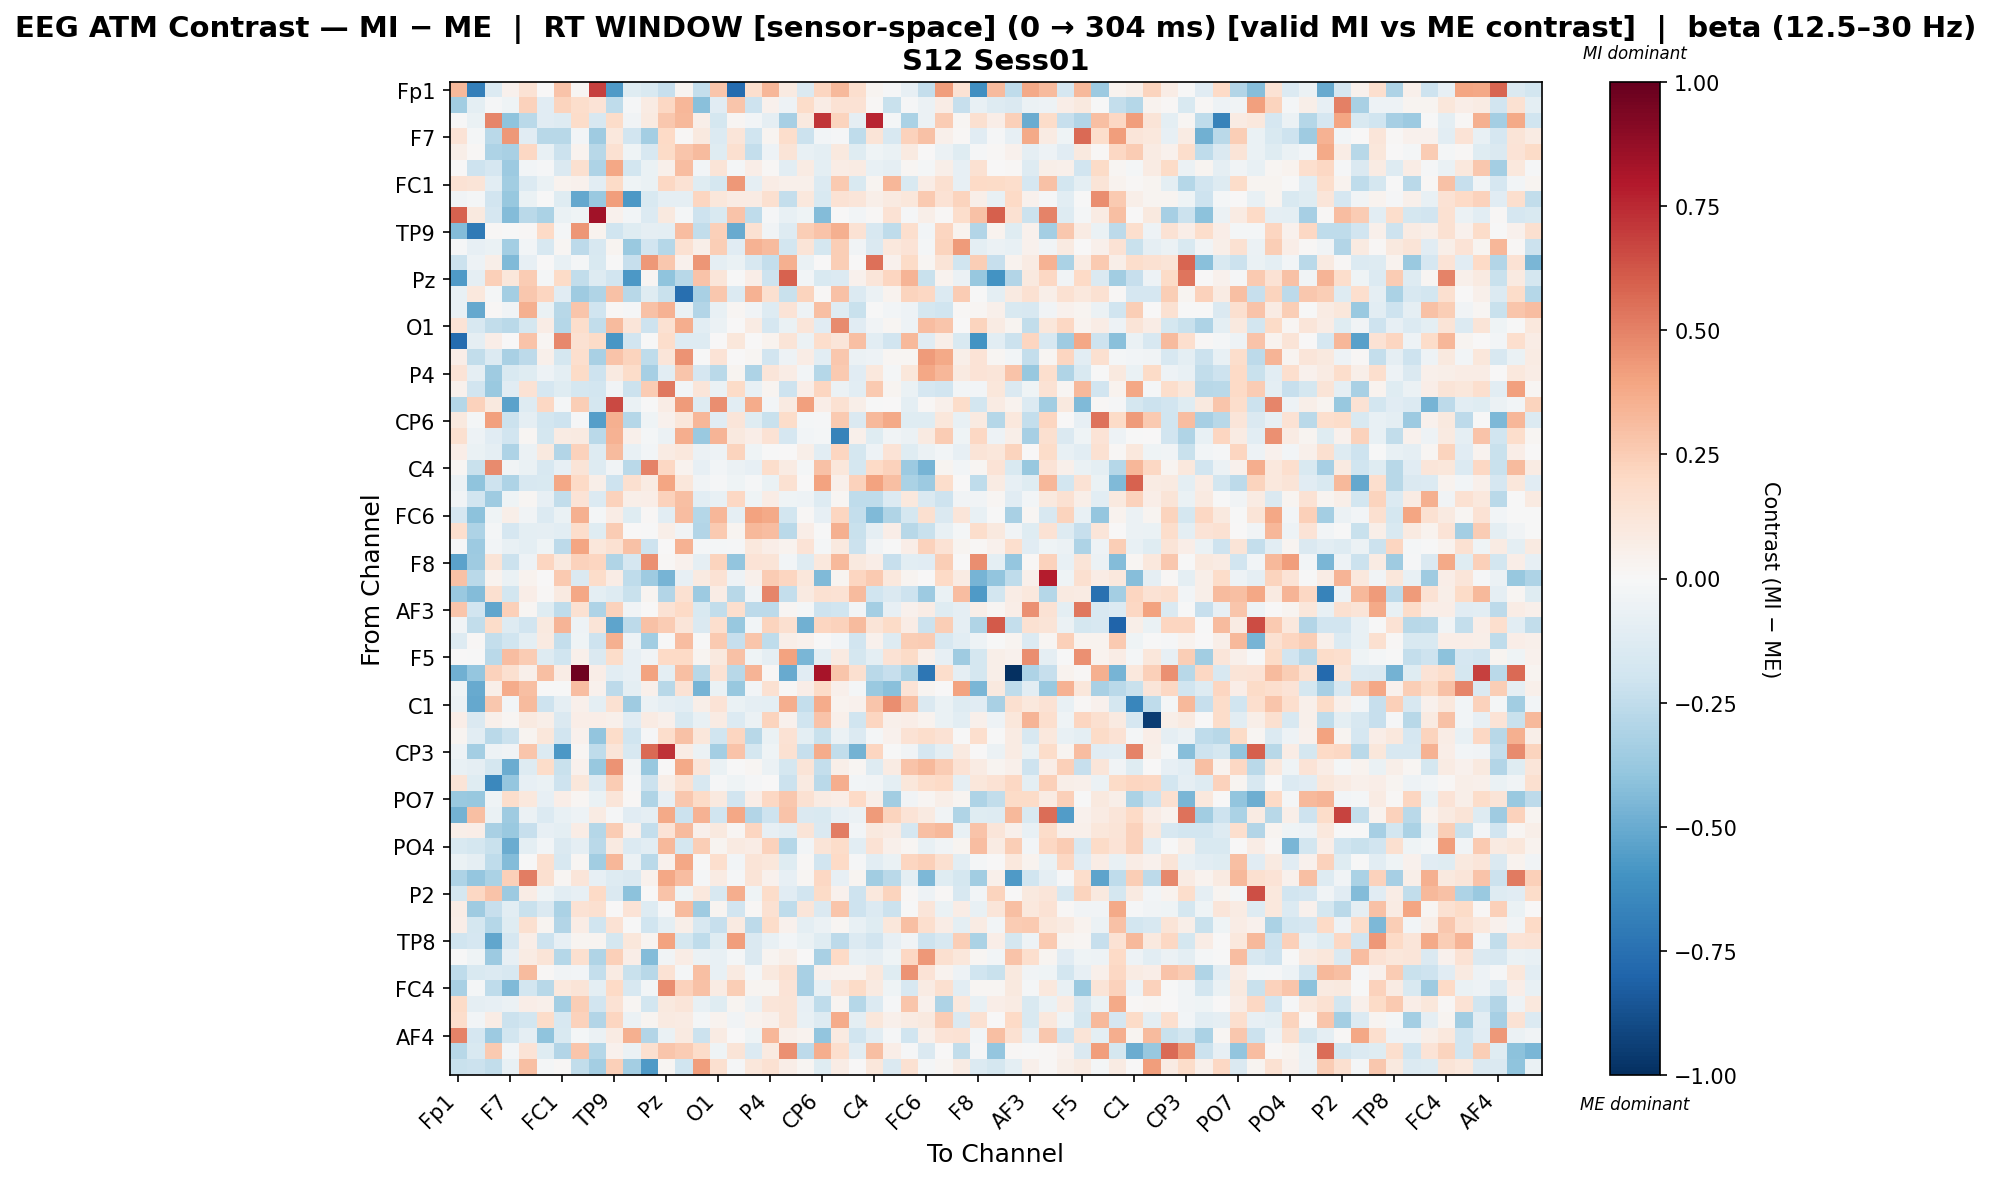

Values plotted in this chart, from the file beside it:
, Fp1, Fz, F3, F7, FT9, FC5, FC1, C3, T7, TP9, CP5, CP1, Pz, P3, P7, O1, Oz, O2, P4, P8, TP10, CP6, CP2
Fp1, 0.3263, -0.6805, -0.139, 0.04228, 0.1447, 0.0, 0.2887, 0.01634, 0.682, -0.5697, -0.1206, -0.1545, -0.232, 0.02494, -0.2396, 0.2752, -0.7726, 0.1664, 0.3355, 0.08803, -0.144, 0.212, 0.3248
Fz, -0.3476, -0.09986, -0.009168, -0.03941, 0.2301, -0.1101, 0.2191, 0.1759, 0.1399, -0.2576, -0.00804, 0.07878, 0.204, 0.3309, -0.4169, -0.1103, 0.2758, -0.2078, 0.04325, -0.05137, 0.1821, 0.07775, 0.1441
F3, -0.00203, -0.06736, 0.4883, -0.4041, -0.2719, -0.1138, -0.1293, 0.1807, -0.1631, 0.1817, -0.03899, 0.09029, 0.2667, 0.3208, 0.05494, -0.1743, 0.02105, -0.02802, -0.0912, -0.3331, 0.0941, 0.7132, 0.2226
F7, 0.1348, -0.01858, -0.2718, 0.4326, -0.1111, -0.2736, -0.2767, -0.02947, -0.3568, 0.1088, -0.1893, -0.3421, 0.2011, 0.01447, 0.09769, -0.1353, 0.1182, -0.1973, 0.0278, 0.1795, -0.2177, -0.02604, -0.009638
FT9, 0.06101, 0.01003, -0.308, -0.3272, 0.2053, -0.07752, -0.2158, 0.03885, -0.2808, 0.1505, -0.04534, -0.1585, 0.1925, 0.2766, 0.3172, -0.1177, 0.1601, -0.2395, -0.05374, 0.128, -0.07295, -0.09816, 0.1005
FC5, 0.0, -0.2066, -0.1656, -0.36, -0.02585, -0.01055, -0.143, 0.1588, -0.3048, 0.3869, -0.1865, -0.06542, 0.05154, 0.3101, -0.02451, 0.1296, -0.01688, 0.06387, 0.01029, -0.1085, 0.08189, -0.098, 0.07798
FC1, 0.1433, 0.1323, -0.1042, -0.3499, -0.1348, -0.06572, 0.03203, 0.0451, -0.106, 0.1889, -0.04039, -0.06853, 0.2108, 0.1433, -0.1194, -0.1782, 0.4357, -0.08784, 0.07311, 0.0483, 0.04999, -0.1336, 0.2647
C3, -0.03178, -0.01867, -0.1879, -0.379, -0.07019, -0.005683, -0.125, -0.5144, -0.3689, 0.418, -0.5736, -0.1532, -0.09362, -0.08677, 0.2186, 0.1115, 0.08039, 0.0812, 0.1585, -0.242, 0.1053, -0.152, 0.1466
T7, 0.5871, 0.09636, -0.1664, -0.4314, -0.2722, -0.3195, -0.07024, -0.04605, 0.8362, 0.04316, -0.02794, -0.1403, 0.09992, -0.0185, -0.2105, -0.1544, 0.285, -0.2549, -0.01357, -0.07047, -0.04041, -0.4347, 0.005557
TP9, -0.4358, -0.7036, 0.01028, -0.00233, 0.01174, 0.196, -0.02221, 0.4439, 0.03512, -0.1981, -0.1192, -0.0928, -0.09987, 0.3108, -0.244, 0.2363, -0.5056, 0.1547, -0.03637, -0.1309, 0.2481, 0.2828, 0.3567
CP5, -0.0147, -0.07864, -0.06681, -0.3362, -0.02599, -0.1571, 0.02252, -0.2605, -0.1597, 0.02379, -0.3724, -0.1904, -0.2889, 0.151, 0.0605, 0.2424, -0.1171, 0.3472, 0.3153, -0.1828, 0.1313, -0.1748, 0.2429
CP1, -0.2187, -0.04796, 0.05508, -0.4388, -0.08548, 0.005367, -0.07248, -0.01961, -0.153, -7.930940630831318e-05, -0.2317, 0.4334, 0.2705, 0.04557, 0.4441, -0.09109, -0.06643, -0.1618, -0.2365, 0.3532, -0.06893, 0.006, 0.2429
Pz, -0.5627, -0.08995, 0.2402, 0.1097, 0.2517, -0.02074, 0.193, -0.2473, -0.1262, -0.1951, -0.5727, 0.01908, -0.405, -0.2768, 0.2878, 0.1242, -0.005038, 0.06555, -0.2073, 0.5913, -0.0272, -0.1493, -0.1367
P3, -0.07065, 0.1055, -0.0178, -0.34, 0.2675, 0.2169, -0.1163, -0.3572, -0.3044, 0.2893, -0.2787, -0.1189, -0.225, -0.75, -0.3235, 0.2706, -0.1384, 0.3492, 0.1589, -0.2207, 0.2253, 0.01258, 0.2904
P7, -0.07634, -0.5136, 0.008293, -0.03488, 0.3517, -0.06913, -0.2794, 0.2776, -0.1956, 0.01085, -0.007922, 0.2951, 0.3507, -0.06334, -0.2894, -0.07397, 0.02288, -0.03643, -0.1274, 0.1366, -0.04858, 0.2977, -0.1228
O1, 0.134, -0.163, -0.2481, -0.2676, -0.1741, 0.0766, -0.2845, 0.1741, -0.2472, 0.3164, 0.1222, -0.2051, 0.153, 0.36, -0.1061, -0.06039, 0.0, 0.0794, -0.1671, -0.06393, 0.1185, -0.1146, 0.4742
Oz, -0.7733, -0.08652, 0.06588, 0.0005399, 0.287, 0.02025, 0.4769, 0.1512, 0.1917, -0.5818, -0.1914, -0.00206, 0.175, -0.1273, -0.1277, 0.0, 0.1109, 0.0, 0.03331, 0.1258, -0.0549, 0.1797, 0.1221
O2, 0.06776, -0.2453, -0.1387, -0.3273, -0.2615, 0.04922, -0.176, 0.1694, -0.3238, 0.2847, 0.2197, -0.2574, 0.1189, 0.4491, -0.007202, 0.1378, 0.0, 0.0159, -0.1929, -0.05339, 0.07452, -0.1078, 0.267
P4, 0.1374, -0.08799, -0.3555, -0.1547, -0.1193, -0.05116, -0.09848, 0.1938, -0.2064, 0.09262, 0.1806, -0.3345, -0.1067, 0.2774, -0.1715, -0.2706, 0.02463, -0.3118, 0.119, 0.0767, -0.0278, -0.2885, 0.2634
P8, 0.0446, -0.1922, -0.3687, -0.1162, 0.1416, -0.1664, -0.1204, -0.1778, -0.1804, -0.03706, -0.2159, 0.2553, 0.5257, -0.02405, 0.1216, -0.06301, 0.1937, -0.0743, 0.03104, -0.2064, 0.06295, 0.2184, -0.06031
TP10, -0.283, 0.2272, 0.1014, -0.5353, -0.1278, 0.2047, -0.02223, 0.2452, -0.172, 0.6606, -0.06672, -0.002186, 0.07785, 0.4268, -0.1305, 0.4612, -0.1053, 0.3689, -0.02388, 0.09103, 0.4069, 0.06375, 0.1549
CP6, 0.09394, -0.01895, 0.4119, -0.2166, -0.08874, -0.1829, -0.2068, -0.01542, -0.549, 0.3587, -0.2885, -0.0397, 0.04211, 0.1109, 0.3334, -0.1132, 0.1221, -0.123, -0.2222, 0.1833, -0.01967, -0.01405, 0.2648
CP2, 0.1611, -0.0535, -0.114, -0.1928, 0.01946, -0.1791, 0.07867, 0.08902, -0.2716, 0.3488, 0.04968, -0.01675, -0.05938, 0.3612, -0.3689, 0.3417, 0.0983, 0.06863, 0.1415, -0.1666, -0.02769, -0.01654, -0.6716
Cz, 0.06282, -0.07031, -0.09043, -0.3071, -0.06206, 0.0999, -0.2917, 0.2269, -0.1279, 0.3193, -0.07358, -0.03021, 0.08399, 0.1038, -0.06139, -0.05334, 0.2194, -0.04065, -0.005879, 0.003036, 0.05648, -0.1048, 0.213
C4, 0.0162, -0.2228, 0.4731, -0.03206, -0.06908, -0.1613, -0.08567, 0.1316, -0.1306, -0.03892, -0.2687, 0.4934, 0.2088, 0.0321, -0.07945, -0.0249, -0.06132, -0.08178, 0.1736, 0.08325, -0.01621, 0.2921, 0.1119
T8, -0.06043, -0.4023, -0.2073, -0.3093, -0.1582, -0.1498, 0.3885, 0.2026, 0.0615, -0.2068, 0.1625, 0.08385, 0.3983, 0.1138, -0.03269, -0.01152, -0.04361, -0.01386, -0.06745, 0.1489, 0.0, 0.403, 0.05393
FT10, -0.03359, -0.1889, -0.358, -0.03964, 0.02278, -0.08129, -0.2455, 0.135, -0.1398, 0.2269, 0.05498, 0.06888, 0.2327, 0.3018, -0.1056, -0.07213, 0.2096, -0.04249, 0.07686, -0.04369, -0.04806, -0.1286, 0.01692
FC6, -0.1684, -0.4122, -0.04038, 0.05911, -0.03234, -0.1336, -0.06681, 0.3562, -0.02008, 0.07309, -0.1178, 0.01316, -0.1081, 0.3094, -0.2876, 0.3286, -0.08778, 0.404, 0.3821, -0.185, 0.008158, -0.08544, 0.2154
FC2, 0.1658, -0.3113, -0.01681, -0.168, -0.09728, -0.08647, -0.1061, 0.1751, -0.1243, 0.2559, 0.001651, -0.004734, 0.0595, -0.03323, -0.29, 0.2626, 0.02569, 0.325, 0.3076, -0.2715, 0.06488, -0.001993, 0.3562
F4, -0.01394, -0.3636, -0.02445, -0.07689, -0.09751, -0.04471, -0.2604, 0.3929, 0.1159, 0.1512, 0.2945, -0.2068, 0.007045, 0.35, -0.01993, -0.019, -0.008424, 0.1052, 0.07006, 0.03662, 0.138, -0.02063, 0.09491
F8, -0.5343, -0.3593, 0.1253, -0.2156, -0.05444, 0.2153, 0.09979, 0.2284, 0.2149, -0.3041, -0.1653, 0.4559, 0.01246, 0.04145, -0.08786, 0.2259, -0.3913, 0.1351, 0.1302, -0.03094, -0.1259, 0.1028, 0.3226
Fp2, 0.2958, -0.2706, 0.03328, -0.06974, 0.03332, 0.0, 0.2618, -0.1434, 0.1817, 0.07715, -0.2551, -0.3522, -0.4617, -0.08517, 0.08655, 0.1436, -0.05357, 0.0521, 0.2532, 0.2162, 0.1096, -0.4435, 0.02522
AF7, -0.3723, -0.4354, 0.1595, -0.1828, 0.07017, 0.01519, 0.09179, 0.3874, -0.094, -0.1311, -0.2235, 0.0299, -0.2955, 0.1544, -0.3596, 0.07502, -0.2779, -0.03322, 0.4847, -0.2418, 0.08703, 0.1491, 0.1417
AF3, 0.2798, -0.1944, -0.5205, 0.2402, 0.01821, -0.1201, -0.2511, 0.1537, -0.3122, 0.2283, -0.03256, 0.003041, 0.1441, 0.1999, -0.1562, -0.245, 0.165, -0.2641, -0.2641, 0.01568, -0.01916, -0.2051, -0.2002
AFz, -0.03263, -0.2495, 0.1828, -0.1308, -0.19, 0.09505, 0.3393, -0.05362, 0.1313, -0.5274, -0.2592, 0.2891, 0.2528, 0.1207, -0.1469, 0.1675, -0.3787, -0.02699, 0.2199, 0.1563, -0.4809, 0.2149, 0.2307
F1, -0.1256, 0.0147, -0.235, -0.1993, -0.1012, 0.0896, -0.241, -0.04012, -0.2038, 0.3586, -0.04913, -0.3459, -0.0008508, 0.3048, -0.001816, 0.2654, -0.2332, 0.2803, -0.2517, 0.06233, 0.0434, 0.0008653, -0.02763
F5, 0.003719, -0.002924, -0.268, 0.3064, 0.2532, -0.1324, -0.1978, 0.05392, -0.1414, 0.1851, -0.08256, -0.03526, 0.2018, 0.2024, 0.02688, 0.09394, 0.2958, -0.04183, -0.09269, 0.4048, -0.4561, -0.1003, 0.08797
FT7, -0.4775, -0.387, 0.2294, 0.1596, 0.04851, 0.303, 0.07113, 0.9746, 0.06924, -0.1085, -0.08468, 0.4056, -0.09748, 0.3036, -0.2808, 0.1469, -0.2747, 0.3383, 0.008429, -0.5075, -0.1125, 0.8239, 0.2797
FC3, -0.04635, -0.5076, 0.0575, 0.3673, 0.3032, -0.007676, -0.007366, 0.3088, 0.03958, -0.2623, -0.09466, 0.04722, -0.2806, 0.1467, -0.465, -0.06764, -0.377, -0.0293, 0.151, 0.01352, 0.06429, 0.1937, 0.04759
C1, -0.06066, -0.5155, 0.2733, -0.02531, 0.3163, -0.2073, -0.09016, 0.0543, -0.09787, 0.1498, -0.3579, -0.06153, -0.0907, -0.1039, 0.05701, 0.1399, -0.06915, -0.08661, -0.0994, 0.3667, -0.2361, 0.3709, 0.03148
C5, 0.06525, -0.1422, 0.04777, 0.01796, 0.0885, 0.06088, -0.1457, 0.06801, 0.0627, 0.05442, -0.1105, 0.08417, 0.04702, -0.1505, -0.07082, 0.08367, -0.1334, -0.05611, 0.2212, 0.04029, -0.1997, 0.2821, 0.05073
TP7, 0.03078, -0.1034, -0.267, -0.2174, 0.02456, 0.1126, -0.1939, 0.04563, -0.3909, 0.1864, -0.2011, -0.01472, 0.1782, 0.2907, 0.1128, -0.1999, 0.2122, -0.2759, -0.06547, 0.1463, -0.09717, -0.2193, -0.06141
CP3, -0.04822, -0.3367, -0.04738, -0.03527, 0.2773, -0.1392, -0.5713, 0.0206, -0.2554, 0.1212, -0.159, 0.5696, 0.7198, 0.07384, -0.06025, -0.3428, 0.2872, -0.1758, -0.04251, 0.1496, -0.2268, 0.3685, -0.2436
P1, -0.07234, -0.09356, -0.1745, -0.4955, -0.13, 0.1858, -0.2261, 0.04288, -0.3789, 0.4515, -0.03506, -0.3776, 0.0, 0.38, 0.1183, -0.06568, -0.005437, 0.02077, -0.05541, -0.1787, 0.1301, -0.2377, 0.06084
P5, 0.1275, -0.1189, -0.6419, -0.3889, -0.08146, -0.06379, -0.2064, 0.1166, -0.14, 0.2529, -0.009782, -0.2142, 0.06229, 0.1519, -0.16, -0.01502, -0.0408, -0.01468, 0.005172, -0.2124, 0.0897, -0.2659, 0.3624
PO7, -0.3688, -0.3799, -0.04443, 0.1721, 0.1045, -0.08021, 0.06483, 0.01881, -0.0647, 0.1243, 0.0149, -0.2976, -0.08163, 0.2718, 0.1919, 0.09918, -0.1953, 0.06262, 0.2032, 0.2675, 0.1552, 0.08378, 0.0655
PO3, -0.4703, 0.3017, -0.06649, -0.3553, -0.05851, -0.1393, -0.07125, -0.05143, 0.07973, -0.01282, -0.1154, -0.08708, 0.3785, -0.2112, 0.3497, -0.2031, 0.3834, -0.293, -0.2062, 0.2841, -0.1477, -0.149, -0.0837
POz, 0.0611, 0.0638, -0.3233, -0.3721, -0.23, -0.08495, -0.1008, 0.07124, -0.2888, 0.2565, 0.04549, -0.2415, 0.1395, 0.3178, 0.04934, 0.09918, 0.0166, 0.215, -0.08561, -0.1034, 0.129, -0.1417, 0.5104
PO4, -0.1507, -0.174, -0.221, -0.4982, -0.09741, -0.03004, -0.146, -0.09164, -0.2685, 0.09304, -0.1365, -0.1082, 0.3279, -0.1766, 0.2439, 0.02675, 0.09313, 0.0775, 0.2271, -0.289, -0.02788, 0.1277, 0.1842
PO8, -0.06879, -0.09288, -0.2538, -0.4361, -0.0001426, 0.1594, -0.1621, 0.01566, -0.3466, 0.3282, -0.05598, -0.271, 0.04373, 0.3852, -0.0006643, 0.1692, -0.02909, 0.1312, 0.1136, -0.1211, 0.01149, -0.195, 0.2012
P6, -0.3123, -0.3833, -0.3161, 0.2346, 0.5083, 0.1565, 0.01707, 0.1175, -0.0839, -0.1255, -0.1454, 0.04247, 0.3873, 0.307, -0.02247, 0.08334, -0.01353, 0.132, 0.04551, -0.08124, 0.01994, 0.204, -0.08166
P2, -0.1794, 0.2046, 0.2863, -0.3595, 0.07209, -0.04294, -0.1069, -0.08063, 0.1956, -0.1447, -0.4129, 0.006328, 0.2856, -0.04354, 0.1029, -0.1568, 0.3599, -0.04127, 0.1822, -0.1146, -0.195, 0.1932, 0.04514
CPz, 0.07155, -0.3529, -0.2301, -0.1038, -0.2204, -0.1482, -0.3129, 0.1451, 0.1585, 0.001137, 0.1387, -0.1308, -0.01137, 0.3171, -0.3561, 0.02356, -0.1911, 0.01064, 0.1497, -0.2527, 0.1219, -0.1443, 0.2753
CP4, 0.06528, -0.1722, -0.2813, -0.1181, 0.1629, 0.02731, -0.2935, 0.07222, -0.2004, 0.1473, -0.007078, -0.1969, -0.09586, 0.0555, -0.1595, -0.234, 0.08759, -0.2612, 0.1805, 0.04504, -0.09725, -0.05928, 0.02289
TP8, -0.2017, -0.1654, -0.5171, -0.1696, 0.06303, -0.2063, -0.08336, 0.02996, 0.03111, -0.1782, 0.1152, 0.02925, 0.3985, -0.1794, -0.2512, -0.1214, 0.4162, -0.1479, -0.07771, -0.02494, -0.06281, -0.1213, -0.2652
C6, -0.00285, -0.04282, -0.3653, -0.08091, 0.08245, 0.1281, -0.2829, 0.1585, -0.3034, 0.2379, 0.06835, -0.4329, -0.03786, 0.07494, -0.05909, -0.07126, -0.02185, -0.1462, 0.02405, 0.06139, 0.00339, -0.3205, 0.2016
C2, -0.2577, -0.1516, -0.1391, -0.1613, 0.3157, 0.01181, -0.03872, -0.02714, -0.2363, 0.0783, -0.2223, -0.2735, 0.1477, -0.01674, 0.3017, -0.07713, 0.09097, -0.01896, 0.09687, 0.1512, -0.3268, 0.04375, 0.03593
FC4, -0.3266, -0.02267, -0.2536, -0.4431, -0.1851, -0.275, 0.1053, 0.1262, -0.09885, 0.1994, -0.1593, -0.0235, 0.4674, 0.2271, 0.2913, 0.08384, 0.2471, 0.02377, 0.02676, 0.1375, -0.3356, -0.07683, 0.1197
FT8, 0.1901, -0.08729, -0.08556, -0.05962, 0.06652, 0.0546, -0.3382, 0.2493, -0.1949, 0.1482, 0.02205, -0.1866, 0.09919, 0.1239, -0.07058, -0.1173, 0.02681, -0.06149, 0.1225, 0.1266, -0.08257, -0.254, 0.02874
F6, 0.1757, -0.02851, 0.07449, -0.2136, -0.1806, 0.1804, -0.1595, 0.2336, -0.2914, 0.217, -0.05593, 0.03092, 0.08624, 0.08128, -0.02113, 0.03758, -0.03813, 0.03393, 0.04748, 0.1322, -0.07321, -0.1317, 0.3689
... 3 more rows
